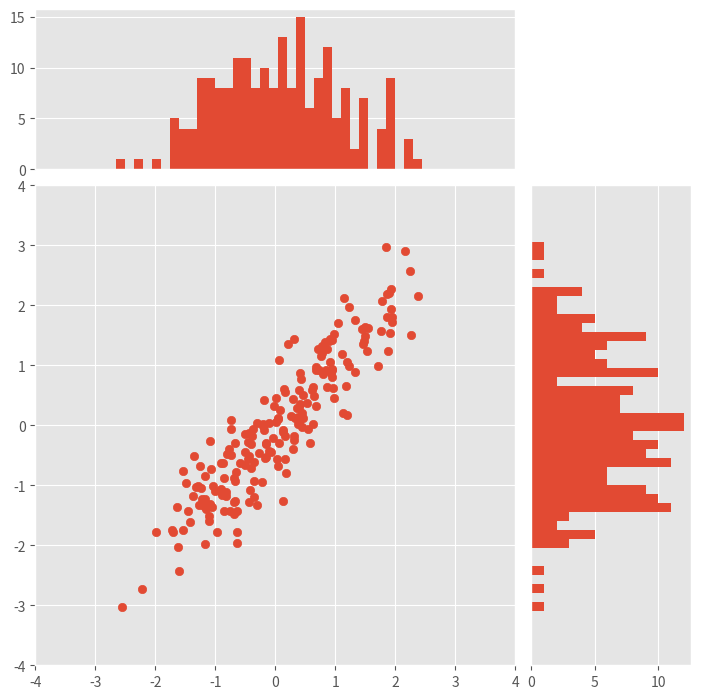

Generate this figure with matplotlib:
# -*- coding: utf-8 -*-
"""
将散点图与条形图结合
"""
import numpy as np
import matplotlib.pyplot as plt
plt.style.use('ggplot')
np.random.seed(0)

x = np.random.randn(200)
y = x + np.random.randn(200) * 0.5

margin_border = 0.1
width  = 0.6
margin_between = 0.02 # 要小于0.1
height = 0.2

left_s = margin_border
bottom_s= margin_border
height_s = width
width_s = width

left_x = margin_border
bottom_x = margin_border + width + margin_between
height_x = height
width_x = width

left_y = margin_border + width + margin_between
bottom_y = margin_border
height_y = width
width_y = height

fig = plt.figure(1,figsize=(8,8))

rect_s = [left_s,bottom_s,width_s,height_s]
rect_x = [left_x,bottom_x,width_x,height_x]
rect_y = [left_y,bottom_y,width_y,height_y]

axScatter = fig.add_axes(rect_s)
axHisX = plt.axes(rect_x)
axHisX.set_xticks([])
axHisY = plt.axes(rect_y)
axHisY.set_yticks([])

axScatter.scatter(x,y)

bin_width = 0.15
xymax = np.max( [ np.max(np.fabs(x)),
                 np.max(np.fabs(y)) ] ) * bin_width
lim = int(xymax / bin_width +1)
axScatter.set_xlim(-lim,lim)
axScatter.set_ylim(-lim,lim)

axHisX.hist(x,bins=np.arange(-lim,lim+bin_width,bin_width))
axHisY.hist(y,bins=np.arange(-lim,lim+bin_width,bin_width) ,orientation='horizontal')

axHisX.set_xlim(axScatter.get_xlim())
axHisY.set_ylim(axScatter.get_ylim())


plt.show()

